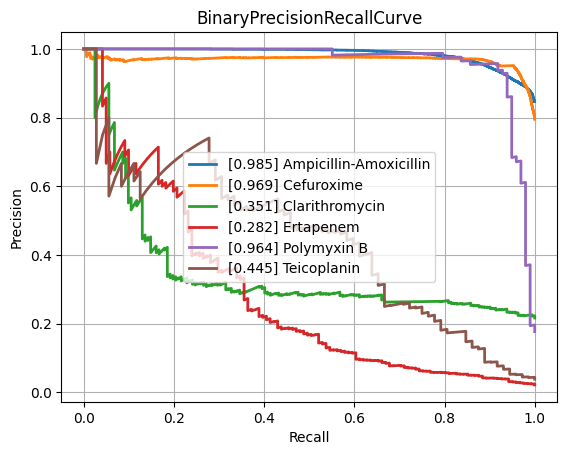

The table this chart was drawn from, first rows:
class, PrecisionRecallAUC, FrequencyPositiveClass, n_positives, n_negatives
Amikacin, 0.8556, 0.1721, 1127, 5423
Amoxicillin-Clavulanic acid, 0.8537, 0.4109, 4224, 6055
Ampicillin, 0.9392, 0.6344, 10023, 5776
Ampicillin-Amoxicillin, 0.9851, 0.8465, 5566, 1009
Aztreonam, 0.7971, 0.5764, 117, 86
Benzylpenicillin, 0.9146, 0.537, 116, 100
Cefazolin, 0.9007, 0.4589, 1005, 1185
Cefepime, 0.844, 0.3038, 3529, 8086
Cefpodoxime, 0.8328, 0.3641, 521, 910
Ceftazidime, 0.789, 0.2663, 4444, 12245
Ceftriaxone, 0.7626, 0.2631, 3691, 10339
Cefuroxime, 0.9688, 0.7951, 6815, 1756
Ciprofloxacin, 0.77, 0.2893, 6762, 16608
Clarithromycin, 0.3514, 0.2166, 162, 586
Clindamycin, 0.8886, 0.4953, 5505, 5609
Colistin, 0.9278, 0.1733, 752, 3587
Cotrimoxazole, 0.7685, 0.318, 8063, 17293
Ertapenem, 0.2821, 0.02168, 121, 5459
Erythromycin, 0.9007, 0.5441, 5563, 4661
Fosfomycin, 0.7377, 0.198, 1705, 6906
Fosfomycin-Trometamol, 0.4901, 0.2217, 288, 1011
Fusidic acid, 0.7556, 0.3288, 904, 1845
Gentamicin, 0.9403, 0.446, 9308, 11563
Imipenem, 0.9039, 0.3245, 7737, 16107
Levofloxacin, 0.8904, 0.3664, 3333, 5764
Meropenem, 0.713, 0.1277, 2360, 16117
Mupirocin, 0.9068, 0.09723, 130, 1207
Nitrofurantoin, 0.7153, 0.1094, 380, 3094
Norfloxacin, 0.4608, 0.149, 262, 1496
Oxacillin, 0.8733, 0.4102, 2710, 3897
Penicillin, 0.9639, 0.753, 3009, 987
Piperacillin-Tazobactam, 0.7886, 0.3172, 6396, 13768
Polymyxin B, 0.9641, 0.1769, 98, 456
Rifampicin, 0.4508, 0.03507, 252, 6933
Teicoplanin, 0.4452, 0.0383, 72, 1808
Tetracycline, 0.7204, 0.2429, 1697, 5289
Tobramycin, 0.846, 0.2313, 1290, 4288
Vancomycin, 0.6685, 0.04327, 557, 12315
micro, 0.8714, 0.3329, , 
macro, 0.7781, NaN, , 
